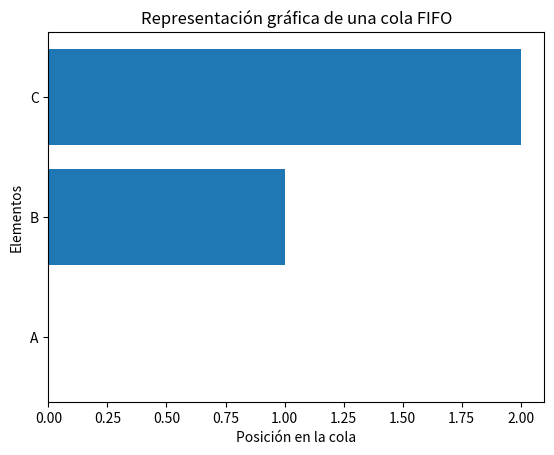

Recreate this plot in Python.
import matplotlib.pyplot as plt

# Datos para el gráfico
elementos = ["A", "B", "C"]

# Crear un gráfico de barras horizontal
plt.barh(elementos, range(len(elementos)))

# Configuración del gráfico
plt.xlabel("Posición en la cola")
plt.ylabel("Elementos")
plt.title("Representación gráfica de una cola FIFO")

# Mostrar el gráfico
plt.show()
